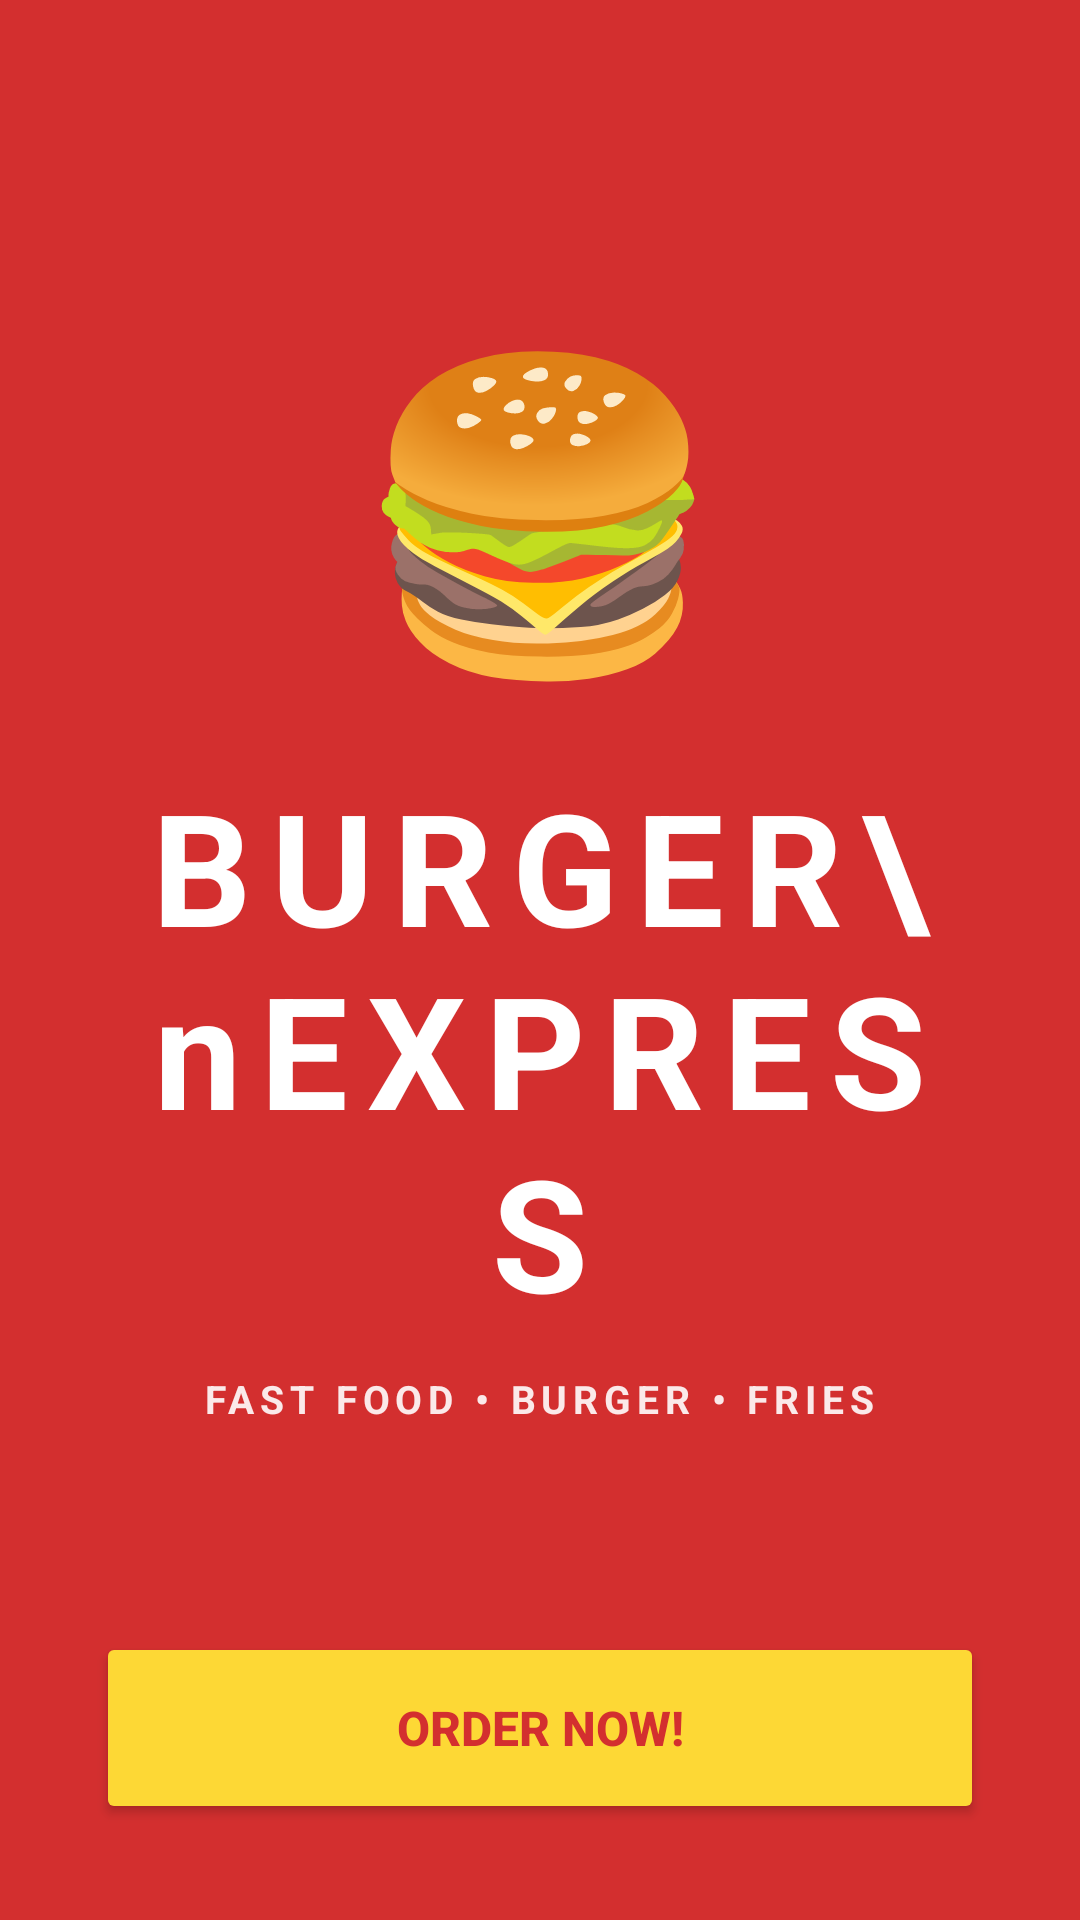

The Android layout XML behind this screen, and the referenced resources:
<!-- AndroidManifest.xml: application theme Theme.PraktikumWireframe -->
<!-- res/layout/activity_splash.xml -->
<?xml version="1.0" encoding="utf-8"?>
<androidx.constraintlayout.widget.ConstraintLayout
    xmlns:android="http://schemas.android.com/apk/res/android"
    xmlns:app="http://schemas.android.com/apk/res-auto"
    android:padding="32dp"
    android:layout_width="match_parent"
    android:layout_height="match_parent"
    android:background="@color/burgerRed">

    <LinearLayout
        android:layout_width="wrap_content"
        android:layout_height="wrap_content"
        android:orientation="vertical"
        android:gravity="center"
        app:layout_constraintTop_toTopOf="parent"
        app:layout_constraintBottom_toTopOf="@id/btnStart"
        app:layout_constraintStart_toStartOf="parent"
        app:layout_constraintEnd_toEndOf="parent"
        app:layout_constraintVertical_chainStyle="packed">

        
        <TextView
            android:text="🍔"
            android:textSize="100sp"
            android:layout_width="wrap_content"
            android:layout_height="wrap_content"
            android:layout_marginBottom="20dp"/>

        <TextView
            android:id="@+id/tvTitle"
            android:text="BURGER\nEXPRESS"
            android:textSize="52sp"
            android:textStyle="bold"
            android:textColor="#FFFFFF"
            android:gravity="center"
            android:letterSpacing="0.12"
            android:layout_width="wrap_content"
            android:layout_height="wrap_content"/>

        <TextView
            android:id="@+id/tvSubtitle"
            android:text="FAST FOOD • BURGER • FRIES"
            android:textSize="13sp"
            android:textColor="#FFFFFF"
            android:textStyle="bold"
            android:alpha="0.9"
            android:gravity="center"
            android:letterSpacing="0.15"
            android:layout_width="wrap_content"
            android:layout_height="wrap_content"
            android:layout_marginTop="12dp"/>
    </LinearLayout>

    <Button
        android:id="@+id/btnStart"
        android:text="ORDER NOW!"
        android:textColor="@color/burgerRed"
        android:textStyle="bold"
        android:textSize="16sp"
        android:textAllCaps="true"
        android:backgroundTint="@color/mustardYellow"
        android:elevation="12dp"
        android:layout_width="0dp"
        android:layout_height="64dp"
        app:cornerRadius="16dp"
        app:layout_constraintStart_toStartOf="parent"
        app:layout_constraintEnd_toEndOf="parent"
        app:layout_constraintBottom_toBottomOf="parent"/>
</androidx.constraintlayout.widget.ConstraintLayout>
<!-- resources referenced by this layout -->
<resources>
  <color name="burgerRed">#D32F2F</color>
  <color name="mustardYellow">#FDD835</color>
  <style name="Theme.PraktikumWireframe" parent="Theme.Material3.Light.NoActionBar">
          <item name="android:statusBarColor">@color/bg</item>
          <item name="android:navigationBarColor">@color/bg</item>
          <item name="android:windowBackground">@color/bg</item>
          <item name="colorPrimary">@color/btnDark</item>
          <item name="colorOnPrimary">@android:color/white</item>
      </style>
  <color name="bg">#FFFFFF</color>
  <color name="btnDark">#26282B</color>
</resources>
